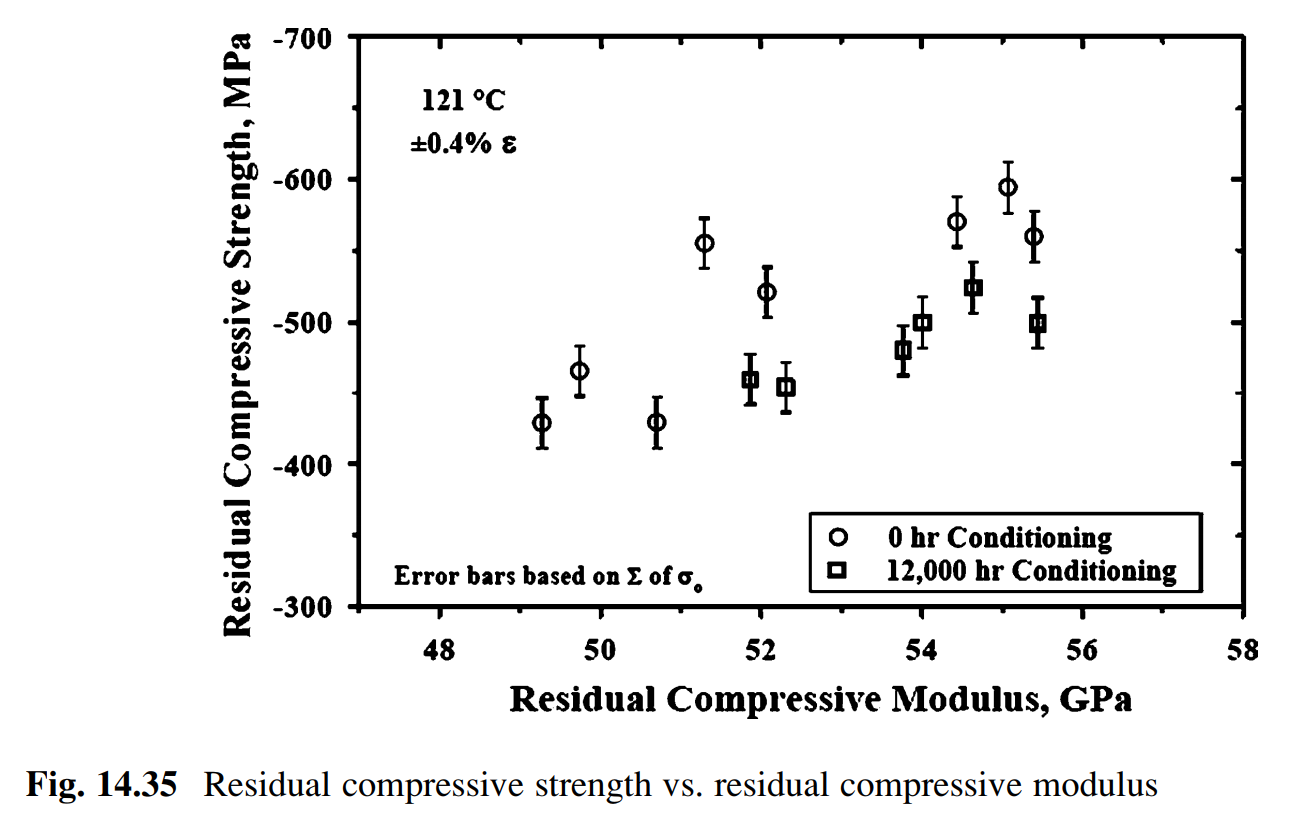

The table this chart was drawn from, first rows:
HC0, , HC12k, 
X, Y, X, Y
49.28, -428.4, 51.86, -459.2
49.74, -465.9, 52.31, -454.5
50.68, -429.8, 53.77, -479.3
51.3, -554.8, 54.01, -500
52.07, -520.7, 54.64, -523.4
54.43, -570.2, 55.45, -498.7
55.06, -594.3, , 
55.4, -559.5, , 
